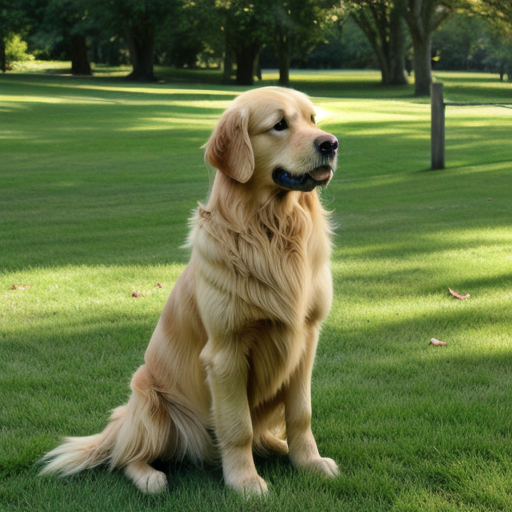
Generation parameters embedded in this image by ComfyUI (PNG 'prompt' text chunk: the API-format workflow graph, JSON):
{"3":{"inputs":{"seed":514592255189324,"steps":20,"cfg":8.0,"sampler_name":"euler","scheduler":"normal","denoise":1.0,"model":["4",0],"positive":["6",0],"negative":["7",0],"latent_image":["5",0]},"class_type":"KSampler","_meta":{"title":"KSampler"}},"4":{"inputs":{"ckpt_name":"SD15/cyberrealistic_classicV31.safetensors"},"class_type":"CheckpointLoaderSimple","_meta":{"title":"Load Checkpoint"}},"5":{"inputs":{"width":512,"height":512,"batch_size":1},"class_type":"EmptyLatentImage","_meta":{"title":"Empty Latent Image"}},"6":{"inputs":{"text":"golden retriever","clip":["4",1]},"class_type":"CLIPTextEncode","_meta":{"title":"CLIP Text Encode (Prompt)"}},"7":{"inputs":{"text":"hotdog","clip":["4",1]},"class_type":"CLIPTextEncode","_meta":{"title":"CLIP Text Encode (Prompt)"}},"8":{"inputs":{"samples":["3",0],"vae":["4",2]},"class_type":"VAEDecode","_meta":{"title":"VAE Decode"}},"9":{"inputs":{"filename_prefix":"ComfyUI","images":["8",0]},"class_type":"SaveImage","_meta":{"title":"Save Image"}}}